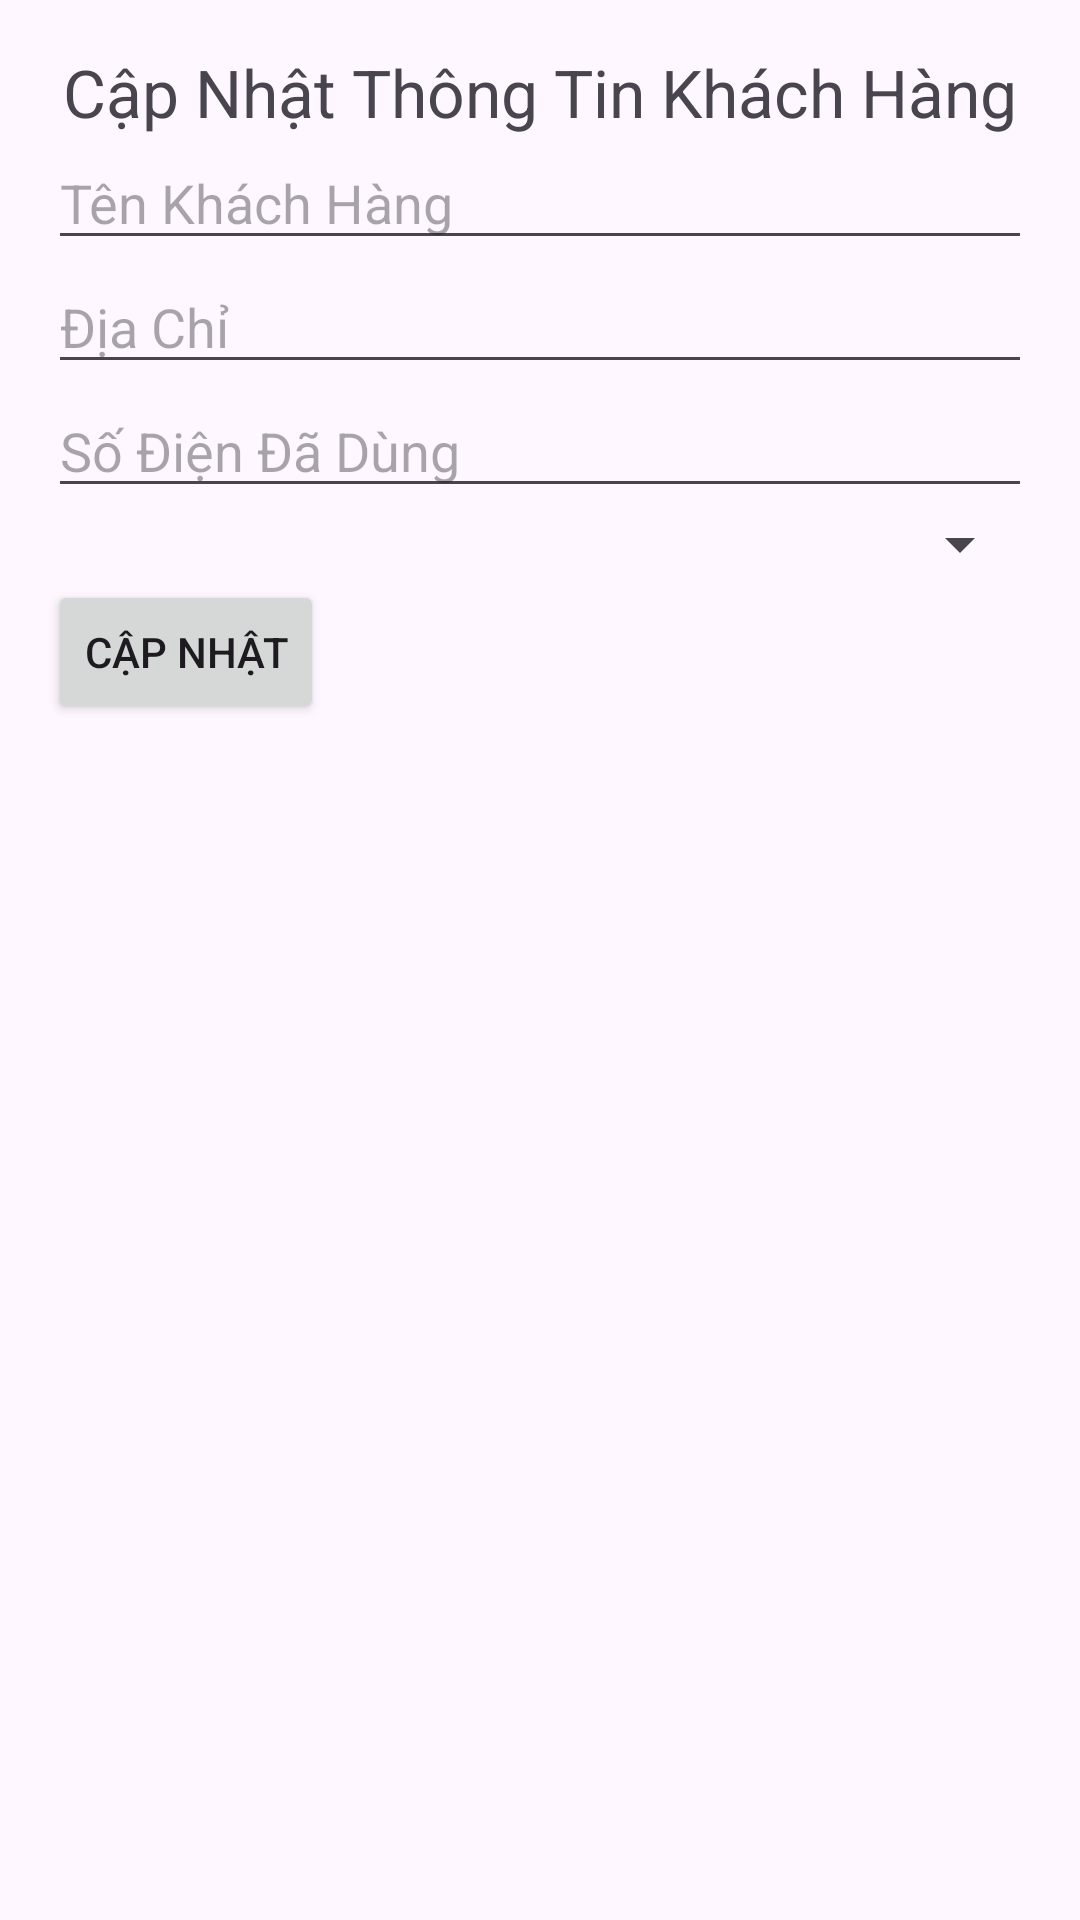

Produce the Android XML layout that renders to this screen, including the resource entries it uses.
<!-- AndroidManifest.xml: application theme Theme.ElectricBillManagement -->
<!-- res/layout/activity_update_customer.xml -->
<?xml version="1.0" encoding="utf-8"?>
<LinearLayout xmlns:android="http://schemas.android.com/apk/res/android"
    android:layout_width="match_parent"
    android:layout_height="match_parent"
    android:orientation="vertical"
    android:padding="16dp">

    <TextView
        android:id="@+id/textViewUpdateTitle"
        android:layout_width="wrap_content"
        android:layout_height="wrap_content"
        android:text="Cập Nhật Thông Tin Khách Hàng"
        android:textSize="22sp"
        android:layout_gravity="center"/>

    <EditText
        android:id="@+id/editTextName"
        android:layout_width="match_parent"
        android:layout_height="wrap_content"
        android:hint="Tên Khách Hàng" />

    <EditText
        android:id="@+id/editTextAddress"
        android:layout_width="match_parent"
        android:layout_height="wrap_content"
        android:hint="Địa Chỉ" />

    <EditText
        android:id="@+id/editTextUsedNumElectric"
        android:layout_width="match_parent"
        android:layout_height="wrap_content"
        android:hint="Số Điện Đã Dùng" />

    <Spinner
        android:id="@+id/spinnerUserType"
        android:layout_width="match_parent"
        android:layout_height="wrap_content"/>

    <Button
        android:id="@+id/buttonUpdate"
        android:layout_width="wrap_content"
        android:layout_height="wrap_content"
        android:text="Cập Nhật" />
</LinearLayout>
<!-- resources referenced by this layout -->
<resources>
  <style name="Theme.ElectricBillManagement" parent="Base.Theme.ElectricBillManagement" />
  <style name="Base.Theme.ElectricBillManagement" parent="Theme.Material3.DayNight.NoActionBar">
          
          
      </style>
</resources>
